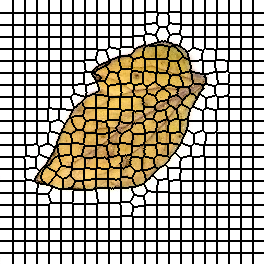

The table this chart was drawn from, first rows:
0, 0, 0, 0, 0, 0, 0, 0, 0, 0, 0, 0, 0, 1, 1, 1, 1, 1, 1, 1, 1, 1, 1, 1
0, 0, 0, 0, 0, 0, 0, 0, 0, 0, 0, 0, 0, 1, 1, 1, 1, 1, 1, 1, 1, 1, 1, 1
0, 0, 0, 0, 0, 0, 0, 0, 0, 0, 0, 0, 0, 1, 1, 1, 1, 1, 1, 1, 1, 1, 1, 1
0, 0, 0, 0, 0, 0, 0, 0, 0, 0, 0, 0, 0, 1, 1, 1, 1, 1, 1, 1, 1, 1, 1, 1
0, 0, 0, 0, 0, 0, 0, 0, 0, 0, 0, 0, 0, 1, 1, 1, 1, 1, 1, 1, 1, 1, 1, 1
0, 0, 0, 0, 0, 0, 0, 0, 0, 0, 0, 0, 0, 1, 1, 1, 1, 1, 1, 1, 1, 1, 1, 1
0, 0, 0, 0, 0, 0, 0, 0, 0, 0, 0, 0, 0, 1, 1, 1, 1, 1, 1, 1, 1, 1, 1, 1
0, 0, 0, 0, 0, 0, 0, 0, 0, 0, 0, 0, 0, 1, 1, 1, 1, 1, 1, 1, 1, 1, 1, 1
0, 0, 0, 0, 0, 0, 0, 0, 0, 0, 0, 0, 0, 1, 1, 1, 1, 1, 1, 1, 1, 1, 1, 1
0, 0, 0, 0, 0, 0, 0, 0, 0, 0, 0, 0, 0, 1, 1, 1, 1, 1, 1, 1, 1, 1, 1, 1
0, 0, 0, 0, 0, 0, 0, 0, 0, 0, 0, 0, 0, 1, 1, 1, 1, 1, 1, 1, 1, 1, 1, 1
0, 0, 0, 0, 0, 0, 0, 0, 0, 0, 0, 0, 0, 1, 1, 1, 1, 1, 1, 1, 1, 1, 1, 1
0, 0, 0, 0, 0, 0, 0, 0, 0, 0, 0, 0, 0, 1, 1, 1, 1, 1, 1, 1, 1, 1, 1, 1
24, 24, 24, 24, 24, 24, 24, 24, 24, 24, 24, 24, 24, 25, 25, 25, 25, 25, 25, 25, 25, 25, 25, 25
24, 24, 24, 24, 24, 24, 24, 24, 24, 24, 24, 24, 24, 25, 25, 25, 25, 25, 25, 25, 25, 25, 25, 25
24, 24, 24, 24, 24, 24, 24, 24, 24, 24, 24, 24, 24, 25, 25, 25, 25, 25, 25, 25, 25, 25, 25, 25
24, 24, 24, 24, 24, 24, 24, 24, 24, 24, 24, 24, 24, 25, 25, 25, 25, 25, 25, 25, 25, 25, 25, 25
24, 24, 24, 24, 24, 24, 24, 24, 24, 24, 24, 24, 24, 25, 25, 25, 25, 25, 25, 25, 25, 25, 25, 25
24, 24, 24, 24, 24, 24, 24, 24, 24, 24, 24, 24, 24, 25, 25, 25, 25, 25, 25, 25, 25, 25, 25, 25
24, 24, 24, 24, 24, 24, 24, 24, 24, 24, 24, 24, 24, 25, 25, 25, 25, 25, 25, 25, 25, 25, 25, 25
24, 24, 24, 24, 24, 24, 24, 24, 24, 24, 24, 24, 24, 25, 25, 25, 25, 25, 25, 25, 25, 25, 25, 25
24, 24, 24, 24, 24, 24, 24, 24, 24, 24, 24, 24, 24, 25, 25, 25, 25, 25, 25, 25, 25, 25, 25, 25
24, 24, 24, 24, 24, 24, 24, 24, 24, 24, 24, 24, 24, 25, 25, 25, 25, 25, 25, 25, 25, 25, 25, 25
24, 24, 24, 24, 24, 24, 24, 24, 24, 24, 24, 24, 24, 25, 25, 25, 25, 25, 25, 25, 25, 25, 25, 25
24, 24, 24, 24, 24, 24, 24, 24, 24, 24, 24, 24, 24, 25, 25, 25, 25, 25, 25, 25, 25, 25, 25, 25
46, 46, 46, 46, 46, 46, 46, 46, 46, 46, 46, 46, 46, 47, 47, 47, 47, 47, 47, 47, 47, 47, 47, 47
46, 46, 46, 46, 46, 46, 46, 46, 46, 46, 46, 46, 46, 47, 47, 47, 47, 47, 47, 47, 47, 47, 47, 47
46, 46, 46, 46, 46, 46, 46, 46, 46, 46, 46, 46, 46, 47, 47, 47, 47, 47, 47, 47, 47, 47, 47, 47
46, 46, 46, 46, 46, 46, 46, 46, 46, 46, 46, 46, 46, 47, 47, 47, 47, 47, 47, 47, 47, 47, 47, 47
46, 46, 46, 46, 46, 46, 46, 46, 46, 46, 46, 46, 46, 47, 47, 47, 47, 47, 47, 47, 47, 47, 47, 47
46, 46, 46, 46, 46, 46, 46, 46, 46, 46, 46, 46, 46, 47, 47, 47, 47, 47, 47, 47, 47, 47, 47, 47
46, 46, 46, 46, 46, 46, 46, 46, 46, 46, 46, 46, 46, 47, 47, 47, 47, 47, 47, 47, 47, 47, 47, 47
46, 46, 46, 46, 46, 46, 46, 46, 46, 46, 46, 46, 46, 47, 47, 47, 47, 47, 47, 47, 47, 47, 47, 47
46, 46, 46, 46, 46, 46, 46, 46, 46, 46, 46, 46, 46, 47, 47, 47, 47, 47, 47, 47, 47, 47, 47, 47
46, 46, 46, 46, 46, 46, 46, 46, 46, 46, 46, 46, 46, 47, 47, 47, 47, 47, 47, 47, 47, 47, 47, 47
46, 46, 46, 46, 46, 46, 46, 46, 46, 46, 46, 46, 46, 47, 47, 47, 47, 47, 47, 47, 47, 47, 47, 47
46, 46, 46, 46, 46, 46, 46, 46, 46, 46, 46, 46, 46, 47, 47, 47, 47, 47, 47, 47, 47, 47, 47, 47
70, 70, 70, 70, 70, 70, 70, 70, 70, 70, 70, 70, 70, 71, 71, 71, 71, 71, 71, 71, 71, 71, 71, 71
70, 70, 70, 70, 70, 70, 70, 70, 70, 70, 70, 70, 70, 71, 71, 71, 71, 71, 71, 71, 71, 71, 71, 71
70, 70, 70, 70, 70, 70, 70, 70, 70, 70, 70, 70, 70, 71, 71, 71, 71, 71, 71, 71, 71, 71, 71, 71
70, 70, 70, 70, 70, 70, 70, 70, 70, 70, 70, 70, 70, 71, 71, 71, 71, 71, 71, 71, 71, 71, 71, 71
70, 70, 70, 70, 70, 70, 70, 70, 70, 70, 70, 70, 70, 71, 71, 71, 71, 71, 71, 71, 71, 71, 71, 71
70, 70, 70, 70, 70, 70, 70, 70, 70, 70, 70, 70, 70, 71, 71, 71, 71, 71, 71, 71, 71, 71, 71, 71
70, 70, 70, 70, 70, 70, 70, 70, 70, 70, 70, 70, 70, 71, 71, 71, 71, 71, 71, 71, 71, 71, 71, 71
70, 70, 70, 70, 70, 70, 70, 70, 70, 70, 70, 70, 70, 71, 71, 71, 71, 71, 71, 71, 71, 71, 71, 71
70, 70, 70, 70, 70, 70, 70, 70, 70, 70, 70, 70, 70, 71, 71, 71, 71, 71, 71, 71, 71, 71, 71, 71
70, 70, 70, 70, 70, 70, 70, 70, 70, 70, 70, 70, 70, 71, 71, 71, 71, 71, 71, 71, 71, 71, 71, 71
70, 70, 70, 70, 70, 70, 70, 70, 70, 70, 70, 70, 70, 71, 71, 71, 71, 71, 71, 71, 71, 71, 71, 71
70, 70, 70, 70, 70, 70, 70, 70, 70, 70, 70, 70, 70, 71, 71, 71, 71, 71, 71, 71, 71, 71, 71, 71
97, 97, 97, 97, 97, 97, 97, 97, 97, 97, 97, 97, 97, 98, 98, 98, 98, 98, 98, 98, 98, 98, 98, 98
97, 97, 97, 97, 97, 97, 97, 97, 97, 97, 97, 97, 97, 98, 98, 98, 98, 98, 98, 98, 98, 98, 98, 98
97, 97, 97, 97, 97, 97, 97, 97, 97, 97, 97, 97, 97, 98, 98, 98, 98, 98, 98, 98, 98, 98, 98, 98
97, 97, 97, 97, 97, 97, 97, 97, 97, 97, 97, 97, 97, 98, 98, 98, 98, 98, 98, 98, 98, 98, 98, 98
97, 97, 97, 97, 97, 97, 97, 97, 97, 97, 97, 97, 97, 98, 98, 98, 98, 98, 98, 98, 98, 98, 98, 98
97, 97, 97, 97, 97, 97, 97, 97, 97, 97, 97, 97, 97, 98, 98, 98, 98, 98, 98, 98, 98, 98, 98, 98
97, 97, 97, 97, 97, 97, 97, 97, 97, 97, 97, 97, 97, 98, 98, 98, 98, 98, 98, 98, 98, 98, 98, 98
97, 97, 97, 97, 97, 97, 97, 97, 97, 97, 97, 97, 97, 98, 98, 98, 98, 98, 98, 98, 98, 98, 98, 98
97, 97, 97, 97, 97, 97, 97, 97, 97, 97, 97, 97, 97, 98, 98, 98, 98, 98, 98, 98, 98, 98, 98, 98
97, 97, 97, 97, 97, 97, 97, 97, 97, 97, 97, 97, 97, 98, 98, 98, 98, 98, 98, 98, 98, 98, 98, 98
97, 97, 97, 97, 97, 97, 97, 97, 97, 97, 97, 97, 97, 98, 98, 98, 98, 98, 98, 98, 98, 98, 98, 98
97, 97, 97, 97, 97, 97, 97, 97, 97, 97, 97, 97, 97, 98, 98, 98, 98, 98, 98, 98, 98, 98, 98, 98
... 203 more rows
